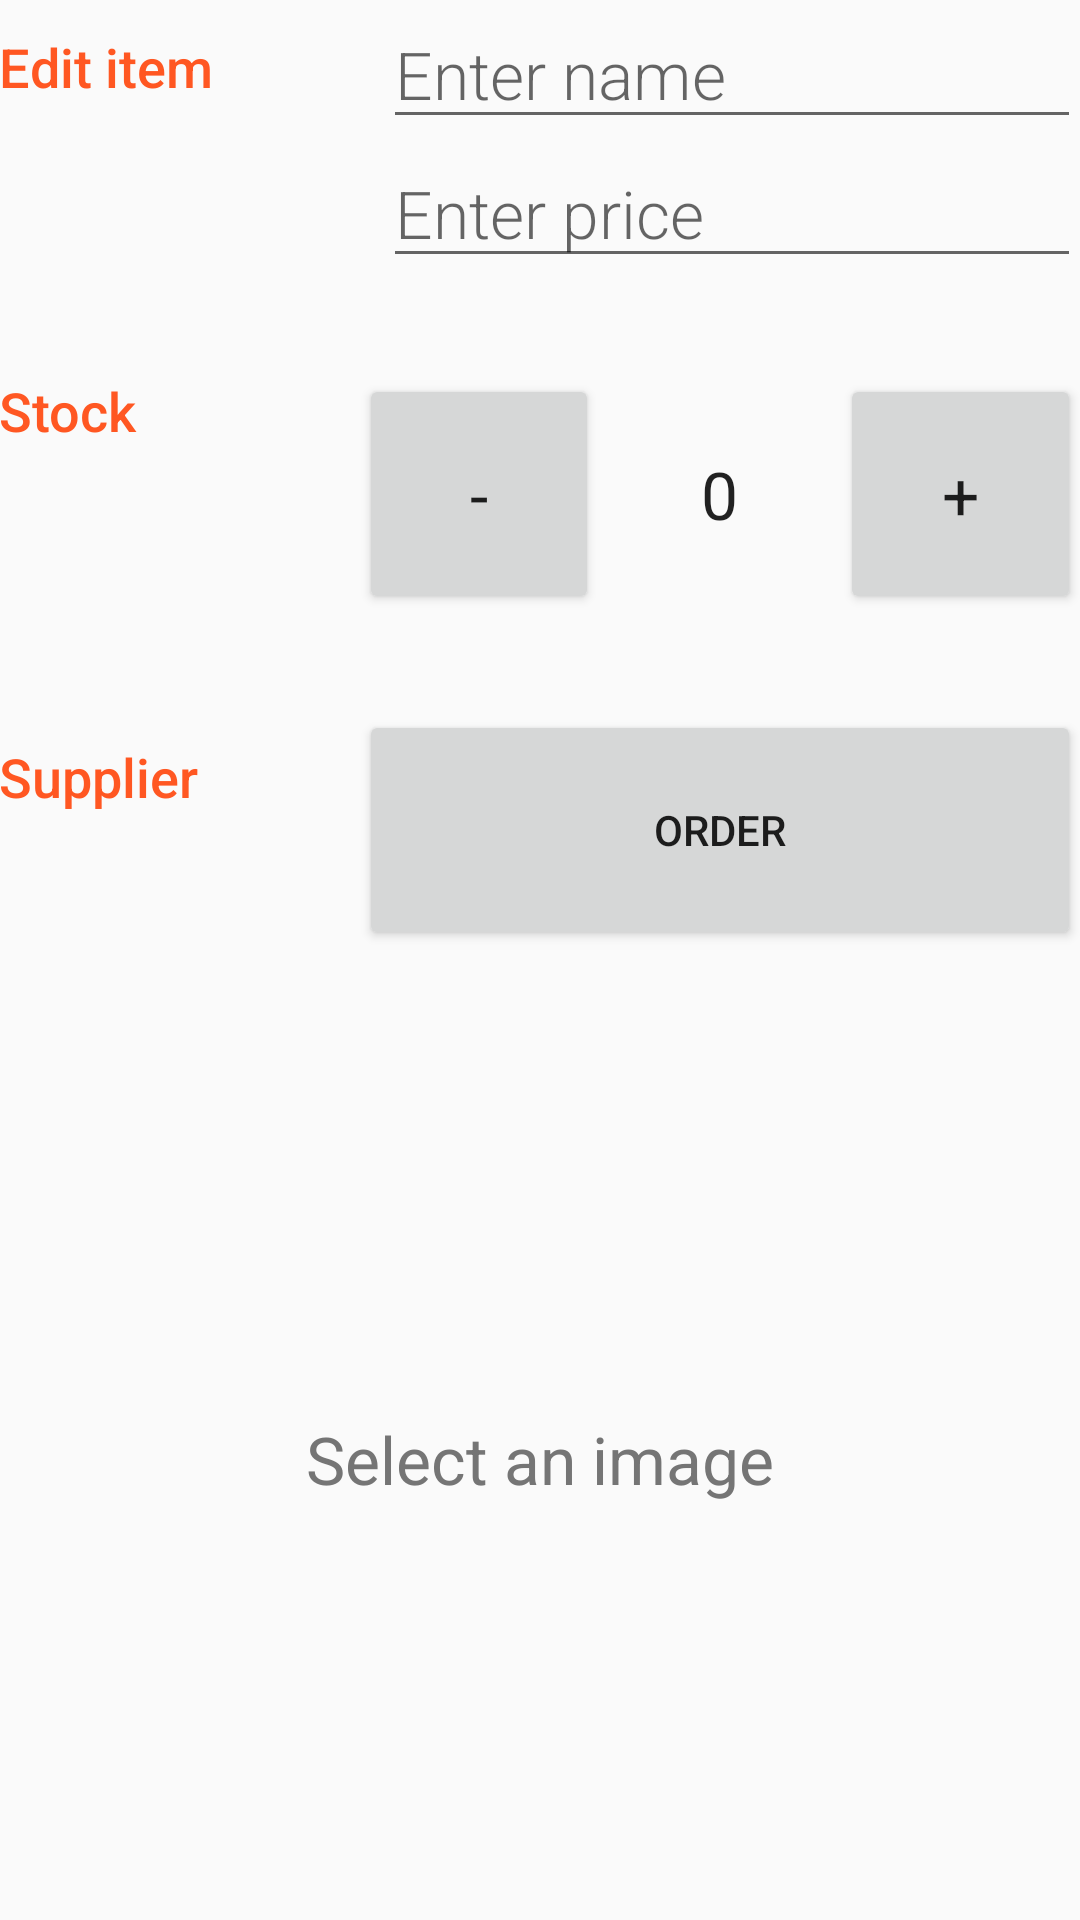

This screen was rendered from an Android layout file. Write that file and the resources it references.
<!-- AndroidManifest.xml: application theme AppTheme -->
<!-- res/layout/activity_editor.xml -->
<?xml version="1.0" encoding="utf-8"?>
<LinearLayout xmlns:android="http://schemas.android.com/apk/res/android"
    xmlns:tools="http://schemas.android.com/tools"
    android:id="@+id/activity_editor"
    android:layout_width="match_parent"
    android:layout_height="match_parent"
    android:orientation="vertical"
    android:padding="@dimen/activity_vertical_margin"
    tools:context="com.example.android.inventoryapp.EditorActivity">

    <LinearLayout
        android:layout_width="match_parent"
        android:layout_height="wrap_content"
        android:orientation="horizontal">

        <TextView
            style="@style/LabelStyle"
            android:layout_width="0dp"
            android:layout_weight="1"
            android:paddingTop="10dp"
            android:text="@string/section_title_edit_item"
            tools:text="Item Name" />

        <LinearLayout
            android:layout_width="0dp"
            android:layout_height="wrap_content"
            android:layout_weight="2"
            android:orientation="vertical"
            android:paddingLeft="8dp">

            <EditText
                android:id="@+id/item_name"
                android:layout_width="match_parent"
                android:layout_height="wrap_content"
                android:fontFamily="sans-serif-light"
                android:hint="@string/hint_text_name"
                android:inputType="textCapWords"
                android:textAppearance="?android:textAppearanceLarge"
                android:textColor="@color/colorPrimaryText" />

            <EditText
                android:id="@+id/item_price"
                android:layout_width="match_parent"
                android:layout_height="wrap_content"
                android:fontFamily="sans-serif-light"
                android:hint="@string/hint_text_price"
                android:inputType="numberDecimal"
                android:textAppearance="?android:textAppearanceLarge"
                android:textColor="@color/colorPrimaryText" />
        </LinearLayout>
    </LinearLayout>

    <LinearLayout
        android:layout_width="match_parent"
        android:layout_height="wrap_content"
        android:orientation="horizontal"
        android:paddingTop="32dp">

        <TextView
            android:layout_width="0dp"
            android:layout_height="wrap_content"
            android:layout_weight="1"
            android:fontFamily="sans-serif-medium"
            android:text="@string/section_title_stock"
            android:textAppearance="?android:textAppearanceMedium"
            android:textColor="@color/colorAccent" />

        <LinearLayout
            android:layout_width="0dp"
            android:layout_height="wrap_content"
            android:layout_weight="2"
            android:gravity="center_horizontal"
            android:orientation="horizontal">

            <Button
                android:id="@+id/button_decrease"
                android:layout_width="0dp"
                android:layout_height="80dp"
                android:layout_gravity="start"
                android:layout_weight="1"
                android:text="-"
                android:textAppearance="?android:textAppearanceLarge" />

            <TextView
                android:id="@+id/stock_level_text"
                android:layout_width="0dp"
                android:layout_height="wrap_content"
                android:layout_weight="1"
                android:gravity="center"
                android:paddingLeft="0dp"
                android:paddingRight="0dp"
                android:text="0"
                android:textAppearance="?android:textAppearanceLarge" />

            <Button
                android:id="@+id/button_increase"
                android:layout_width="0dp"
                android:layout_height="80dp"
                android:layout_weight="1"
                android:text="+"
                android:textAppearance="?android:textAppearanceLarge" />

        </LinearLayout>


    </LinearLayout>

    <LinearLayout
        android:layout_width="match_parent"
        android:layout_height="wrap_content"
        android:orientation="horizontal"
        android:paddingTop="32dp">

        <TextView
            style="@style/LabelStyle"
            android:layout_width="0dp"
            android:layout_weight="1"
            android:paddingTop="10dp"
            android:text="@string/section_title_supplier" />

        <LinearLayout
            android:layout_width="0dp"
            android:layout_height="wrap_content"
            android:layout_weight="2">

            <Button
                android:id="@+id/button_order"
                android:layout_width="match_parent"
                android:layout_height="80dp"
                android:text="@string/button_text_order" />

        </LinearLayout>
    </LinearLayout>

    <RelativeLayout
        android:id="@+id/select_image_view"
        android:layout_width="wrap_content"
        android:layout_height="wrap_content"
        android:layout_marginTop="16dp"
        android:clickable="true">

        <ImageView
            android:id="@+id/item_image"
            android:layout_width="match_parent"
            android:layout_height="match_parent"
            android:layout_centerInParent="true"
            android:contentDescription="@string/image_description"
            android:src="@drawable/box_select_image" />

        <TextView
            android:id="@+id/select_an_image_text"
            android:layout_width="wrap_content"
            android:layout_height="wrap_content"
            android:layout_centerInParent="true"
            android:fontFamily="sans-serif"
            android:text="@string/image_select_prompt"
            android:textAppearance="?android:textAppearanceLarge"
            android:textColor="@color/colorSecondaryText" />

    </RelativeLayout>

</LinearLayout>
<!-- resources referenced by this layout -->
<resources>
  <color name="colorAccent">#FF5722</color>
  <color name="colorPrimaryText">#212121</color>
  <color name="colorSecondaryText">#757575</color>
  <string name="button_text_order">order</string>
  <string name="hint_text_name">Enter name</string>
  <string name="hint_text_price">Enter price</string>
  <string name="image_description">item image</string>
  <string name="image_select_prompt">Select an image</string>
  <string name="section_title_edit_item">Edit item</string>
  <string name="section_title_stock">Stock</string>
  <string name="section_title_supplier">Supplier</string>
  <style name="LabelStyle">
          <item name="android:layout_height">wrap_content</item>
          <item name="android:fontFamily">sans-serif-medium</item>
          <item name="android:textAppearance">?android:textAppearanceMedium</item>
          <item name="android:textColor">@color/colorAccent</item>
      </style>
  <style name="AppTheme" parent="Theme.AppCompat.Light.DarkActionBar">
          
          <item name="colorPrimary">@color/colorPrimary</item>
          <item name="colorPrimaryDark">@color/colorPrimaryDark</item>
          <item name="colorAccent">@color/colorAccent</item>
      </style>
  <color name="colorPrimary">#795548</color>
  <color name="colorPrimaryDark">#5D4037</color>
</resources>
